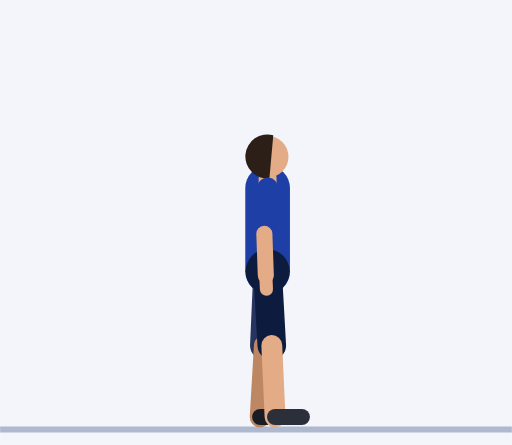
t = 0.00 s
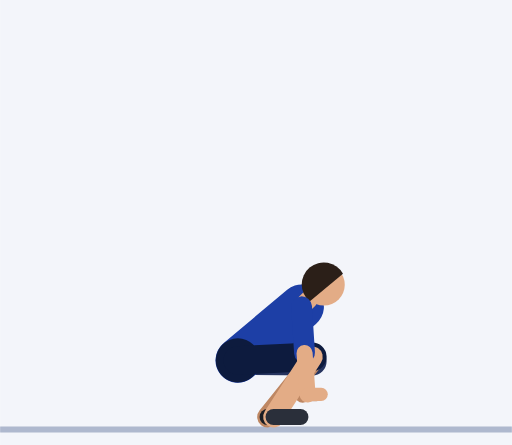
t = 0.94 s
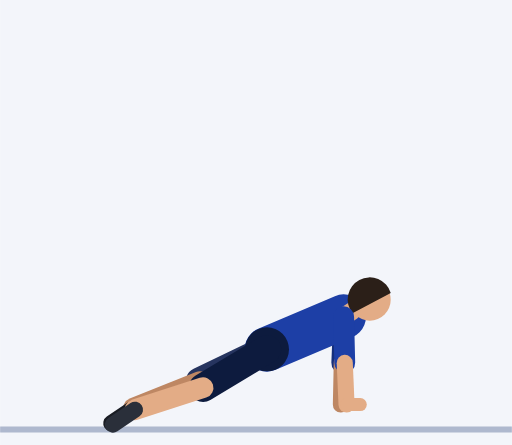
t = 1.79 s
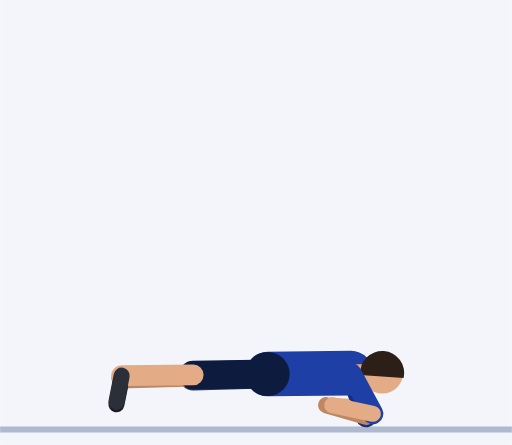
t = 2.71 s
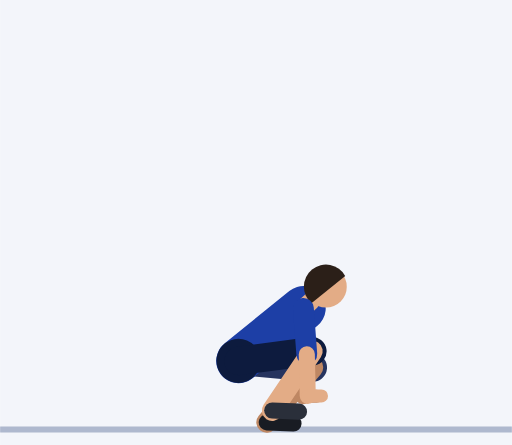
t = 3.63 s
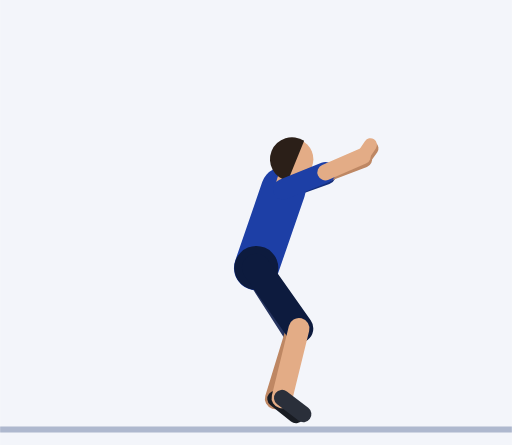
t = 4.34 s

The animated SVG that drew these frames (rendered in a browser with its animation timeline set to each time). Animation: 61 SMIL elements (animate=61); one cycle of 5.46 s, repeats indefinitely.

<svg xmlns="http://www.w3.org/2000/svg" viewBox="-89.8 -143 171.8 149.4"><rect x="-89.8" y="-143" width="171.8" height="149.4" fill="#F3F5FA"/><line x1="-89.8" y1="1.2" x2="82" y2="1.2" stroke="#AEB8CE" stroke-width="2"/><line x1="0" y1="-79.9" x2="1.1" y2="-64.5" stroke="#152F7C" stroke-width="7" stroke-linecap="round"><animate attributeName="x1" dur="5.46s" repeatCount="indefinite" values="0;0;0;0;0;0.5;1.8;3.7;5.8;7.8;9.5;10.6;11.2;11.4;11.4;11.4;11.4;11.4;12;13.4;15.4;17.7;20.1;22.3;24.2;25.4;25.9;25.9;25.9;25.9;25.9;26;26.4;26.8;27.3;27.6;27.9;28;28;28;28;28;28;28;27.6;26.6;25;22.7;19.9;16.9;14.2;12.2;11.4;11.4;11.4;11.4;11.4;11.2;10.6;9.5;7.8;5.8;3.7;1.8;0.5;0;0;0;0;0;0;0;0;0;0;0;0;0"/><animate attributeName="y1" dur="5.46s" repeatCount="indefinite" values="-79.9;-79.9;-79.9;-79.9;-79.9;-78.9;-76;-71.5;-65.6;-58.9;-52.1;-46;-41.7;-40;-40;-40;-40;-40;-39.9;-39.6;-39.2;-38.7;-38.2;-37.6;-37.1;-36.7;-36.6;-36.6;-36.6;-36.6;-36.6;-35.9;-34.2;-31.6;-28.6;-25.4;-22.3;-19.7;-17.9;-17.2;-17.2;-17.2;-17.2;-17.2;-18;-20.3;-23.5;-27.2;-31.1;-34.6;-37.4;-39.3;-40;-40;-40;-40;-40;-42.3;-48.5;-57.3;-67.3;-77.2;-86.2;-93.4;-98.1;-99.9;-99.9;-99.9;-99.9;-99.9;-99.2;-97.4;-94.7;-91.6;-88.2;-85.1;-82.5;-80.6"/><animate attributeName="x2" dur="5.46s" repeatCount="indefinite" values="1.1;1.1;1.1;1.1;1.1;1.5;2.8;4.5;6.5;8.3;9.8;10.8;11.4;11.6;11.6;11.6;11.6;11.6;12.1;13.4;15.3;17.5;19.8;21.9;23.6;24.8;25.2;25.2;25.2;25.2;25.2;25.6;26.5;27.7;29.1;30.5;31.6;32.5;33;33.2;33.2;33.2;33.2;33.2;32.7;31.2;28.9;25.8;22.2;18.4;15;12.5;11.6;11.6;11.6;11.6;11.6;13;16.5;20.6;22.7;20.9;15.5;8.6;3.2;1.1;1.1;1.1;1.1;1.1;2.7;6.7;11.6;15;15;11.6;6.7;2.7"/><animate attributeName="y2" dur="5.46s" repeatCount="indefinite" values="-64.5;-64.5;-64.5;-64.5;-64.5;-63.4;-60.5;-56;-50.1;-43.4;-36.6;-30.5;-26.2;-24.5;-24.5;-24.5;-24.5;-24.5;-24.4;-24.1;-23.7;-23.2;-22.7;-22.1;-21.6;-21.2;-21.1;-21.1;-21.1;-21.1;-21.1;-20.4;-18.7;-16.2;-13.2;-10.1;-7.2;-4.8;-3.2;-2.6;-2.6;-2.6;-2.6;-2.6;-3.4;-5.5;-8.5;-12.1;-15.7;-19.2;-22;-23.8;-24.5;-24.5;-24.5;-24.5;-24.5;-26.9;-34.2;-46.5;-62.9;-80.7;-96.3;-107.3;-113.4;-115.3;-115.3;-115.3;-115.3;-115.3;-114.5;-111.3;-105;-95.4;-84.4;-74.9;-68.5;-65.3"/></line><line x1="1.1" y1="-64.5" x2="0.6" y2="-50.5" stroke="#BE8763" stroke-width="5.4" stroke-linecap="round"><animate attributeName="x1" dur="5.46s" repeatCount="indefinite" values="1.1;1.1;1.1;1.1;1.1;1.5;2.8;4.5;6.5;8.3;9.8;10.8;11.4;11.6;11.6;11.6;11.6;11.6;12.1;13.4;15.3;17.5;19.8;21.9;23.6;24.8;25.2;25.2;25.2;25.2;25.2;25.6;26.5;27.7;29.1;30.5;31.6;32.5;33;33.2;33.2;33.2;33.2;33.2;32.7;31.2;28.9;25.8;22.2;18.4;15;12.5;11.6;11.6;11.6;11.6;11.6;13;16.5;20.6;22.7;20.9;15.5;8.6;3.2;1.1;1.1;1.1;1.1;1.1;2.7;6.7;11.6;15;15;11.6;6.7;2.7"/><animate attributeName="y1" dur="5.46s" repeatCount="indefinite" values="-64.5;-64.5;-64.5;-64.5;-64.5;-63.4;-60.5;-56;-50.1;-43.4;-36.6;-30.5;-26.2;-24.5;-24.5;-24.5;-24.5;-24.5;-24.4;-24.1;-23.7;-23.2;-22.7;-22.1;-21.6;-21.2;-21.1;-21.1;-21.1;-21.1;-21.1;-20.4;-18.7;-16.2;-13.2;-10.1;-7.2;-4.8;-3.2;-2.6;-2.6;-2.6;-2.6;-2.6;-3.4;-5.5;-8.5;-12.1;-15.7;-19.2;-22;-23.8;-24.5;-24.5;-24.5;-24.5;-24.5;-26.9;-34.2;-46.5;-62.9;-80.7;-96.3;-107.3;-113.4;-115.3;-115.3;-115.3;-115.3;-115.3;-114.5;-111.3;-105;-95.4;-84.4;-74.9;-68.5;-65.3"/><animate attributeName="x2" dur="5.46s" repeatCount="indefinite" values="0.6;0.6;0.6;0.6;0.6;1.1;2.4;4.2;6.3;8.3;9.9;11;11.6;11.8;11.8;11.8;11.8;11.8;12.3;13.6;15.4;17.5;19.7;21.7;23.4;24.5;24.9;24.9;24.9;24.9;24.9;24.3;22.9;20.9;19;17.8;17.8;18.5;19.5;20;20;20;20;20;19.2;17.3;15.1;13.3;12.3;11.9;11.9;11.9;11.8;11.8;11.8;11.8;11.8;14.7;22.1;30.8;36.2;34.5;25.9;14.4;5.2;1.6;1.6;1.6;1.6;1.6;4.7;12.6;22.1;28.7;28.4;21.5;11.7;3.7"/><animate attributeName="y2" dur="5.46s" repeatCount="indefinite" values="-50.5;-50.5;-50.5;-50.5;-50.5;-49.4;-46.5;-42;-36.1;-29.4;-22.6;-16.5;-12.2;-10.5;-10.5;-10.5;-10.5;-10.5;-10.4;-10.1;-9.7;-9.2;-8.7;-8.1;-7.6;-7.2;-7.1;-7.1;-7.1;-7.1;-7.1;-6.5;-5.2;-4;-3.5;-4;-5.1;-6.2;-6.9;-7.2;-7.2;-7.2;-7.2;-7.2;-7.1;-6.7;-6.2;-5.7;-5.8;-6.7;-8.3;-9.8;-10.5;-10.5;-10.5;-10.5;-10.5;-13.1;-21.4;-37;-59.2;-84.1;-105.7;-120.1;-127.3;-129.3;-129.3;-129.3;-129.3;-129.3;-128.3;-124;-114.2;-98.5;-80.3;-64.9;-55.4;-51.4"/></line><line x1="0.6" y1="-50.5" x2="0.4" y2="-45.9" stroke="#BE8763" stroke-width="4.4" stroke-linecap="round"><animate attributeName="x1" dur="5.46s" repeatCount="indefinite" values="0.6;0.6;0.6;0.6;0.6;1.1;2.4;4.2;6.3;8.3;9.9;11;11.6;11.8;11.8;11.8;11.8;11.8;12.3;13.6;15.4;17.5;19.7;21.7;23.4;24.5;24.9;24.9;24.9;24.9;24.9;24.3;22.9;20.9;19;17.8;17.8;18.5;19.5;20;20;20;20;20;19.2;17.3;15.1;13.3;12.3;11.9;11.9;11.9;11.8;11.8;11.8;11.8;11.8;14.7;22.1;30.8;36.2;34.5;25.9;14.4;5.2;1.6;1.6;1.6;1.6;1.6;4.7;12.6;22.1;28.7;28.4;21.5;11.7;3.7"/><animate attributeName="y1" dur="5.46s" repeatCount="indefinite" values="-50.5;-50.5;-50.5;-50.5;-50.5;-49.4;-46.5;-42;-36.1;-29.4;-22.6;-16.5;-12.2;-10.5;-10.5;-10.5;-10.5;-10.5;-10.4;-10.1;-9.7;-9.2;-8.7;-8.1;-7.6;-7.2;-7.1;-7.1;-7.1;-7.1;-7.1;-6.5;-5.2;-4;-3.5;-4;-5.1;-6.2;-6.9;-7.2;-7.2;-7.2;-7.2;-7.2;-7.1;-6.7;-6.2;-5.7;-5.8;-6.7;-8.3;-9.8;-10.5;-10.5;-10.5;-10.5;-10.5;-13.1;-21.4;-37;-59.2;-84.1;-105.7;-120.1;-127.3;-129.3;-129.3;-129.3;-129.3;-129.3;-128.3;-124;-114.2;-98.5;-80.3;-64.9;-55.4;-51.4"/><animate attributeName="x2" dur="5.46s" repeatCount="indefinite" values="0.4;0.4;0.4;0.4;0.4;1.2;3.2;5.9;9;11.9;14.1;15.5;16.2;16.4;16.4;16.4;16.4;16.4;16.9;18.2;20;22.1;24.3;26.3;28;29.1;29.5;29.5;29.5;29.5;29.5;28.9;27.5;25.5;23.6;22.4;22.4;23.1;24.1;24.6;24.6;24.6;24.6;24.6;23.8;21.9;19.7;17.9;16.9;16.5;16.5;16.5;16.4;16.4;16.4;16.4;16.4;19.3;26.6;35.1;39.9;37.4;27.8;15.5;5.6;1.7;1.7;1.7;1.7;1.7;5.3;14.5;25.6;33.1;32.8;24.7;13.3;4"/><animate attributeName="y2" dur="5.46s" repeatCount="indefinite" values="-45.9;-45.9;-45.9;-45.9;-45.9;-44.8;-42;-37.7;-32.4;-26.6;-20.8;-15.6;-11.9;-10.5;-10.5;-10.5;-10.5;-10.5;-10.4;-10.1;-9.7;-9.2;-8.7;-8.1;-7.6;-7.2;-7.1;-7.1;-7.1;-7.1;-7.1;-6.5;-5.2;-4;-3.5;-4;-5.1;-6.2;-6.9;-7.2;-7.2;-7.2;-7.2;-7.2;-7.1;-6.7;-6.2;-5.7;-5.8;-6.7;-8.3;-9.8;-10.5;-10.5;-10.5;-10.5;-10.5;-13.3;-22.3;-38.7;-62;-87.7;-109.9;-124.6;-131.9;-133.9;-133.9;-133.9;-133.9;-133.9;-132.9;-128.2;-117.2;-99.5;-79;-61.6;-51.1;-46.8"/></line><line x1="0" y1="-51.9" x2="-1.1" y2="-27" stroke="#26345F" stroke-width="9.6" stroke-linecap="round"><animate attributeName="x1" dur="5.46s" repeatCount="indefinite" values="0;0;0;0;0;-0.3;-1.3;-2.6;-4.2;-5.8;-7.4;-8.7;-9.7;-10;-10;-10;-10;-10;-9.7;-8.7;-7.4;-5.8;-4.2;-2.6;-1.3;-0.3;0;0;0;0;0;0;0;0;0;0;0;0;0;0;0;0;0;0;-0.3;-1.3;-2.6;-4.2;-5.8;-7.4;-8.7;-9.7;-10;-10;-10;-10;-10;-9.7;-8.7;-7.4;-5.8;-4.2;-2.6;-1.3;-0.3;0;0;0;0;0;0;0;0;0;0;0;0;0"/><animate attributeName="y1" dur="5.46s" repeatCount="indefinite" values="-51.9;-51.9;-51.9;-51.9;-51.9;-50.9;-48.2;-44.2;-39.5;-34.5;-29.8;-25.8;-23;-22;-22;-22;-22;-22;-22.1;-22.5;-23;-23.6;-24.2;-24.8;-25.3;-25.7;-25.8;-25.8;-25.8;-25.8;-25.8;-25.5;-24.7;-23.6;-22.2;-20.8;-19.4;-18.3;-17.5;-17.2;-17.2;-17.2;-17.2;-17.2;-17.4;-17.8;-18.4;-19.2;-20;-20.8;-21.4;-21.8;-22;-22;-22;-22;-22;-23.7;-28.3;-34.9;-42.8;-51.1;-58.9;-65.6;-70.2;-71.9;-71.9;-71.9;-71.9;-71.9;-71.2;-69.4;-66.7;-63.6;-60.2;-57.1;-54.5;-52.6"/><animate attributeName="x2" dur="5.46s" repeatCount="indefinite" values="-1.1;-1.1;-1.1;-1.1;-1.1;-0.1;2.7;6.5;10.4;13.6;15.4;15.7;15.3;15;15;15;15;15;15.2;14.7;11.3;4.2;-5.3;-14.1;-19.9;-22.6;-23.2;-23.2;-23.2;-23.2;-23.2;-23.3;-23.6;-24;-24.3;-24.6;-24.8;-25;-25;-25;-25;-25;-25;-25;-25.2;-24.2;-19.6;-10.5;0.6;9.7;14.3;15.2;15;15;15;15;15;15.3;15.7;15.4;13.7;10.6;6.6;2.9;0.2;-0.9;-0.9;-0.9;-0.9;-0.9;-0.9;-0.9;-0.9;-1;-1;-1.1;-1.1;-1.1"/><animate attributeName="y2" dur="5.46s" repeatCount="indefinite" values="-27;-27;-27;-27;-27;-25.9;-23.5;-20.9;-19.2;-18.8;-19.4;-20.5;-21.4;-21.7;-21.7;-21.7;-21.7;-21.7;-19.5;-13.7;-6.4;-0.7;0.7;-2.6;-8.7;-14.3;-16.6;-16.6;-16.6;-16.6;-16.6;-16.5;-16.5;-16.5;-16.6;-16.6;-16.7;-16.7;-16.7;-16.8;-16.8;-16.8;-16.8;-16.8;-14.3;-7.8;-0.1;5;4.2;-2.5;-11.6;-18.9;-21.7;-21.7;-21.7;-21.7;-21.7;-22.1;-23;-24.6;-27.2;-30.9;-35.7;-40.9;-45.2;-46.9;-46.9;-46.9;-46.9;-46.9;-46.2;-44.4;-41.7;-38.6;-35.3;-32.1;-29.5;-27.6"/></line><line x1="-1.1" y1="-27" x2="-2.5" y2="-3" stroke="#BE8763" stroke-width="7" stroke-linecap="round"><animate attributeName="x1" dur="5.46s" repeatCount="indefinite" values="-1.1;-1.1;-1.1;-1.1;-1.1;-0.1;2.7;6.5;10.4;13.6;15.4;15.7;15.3;15;15;15;15;15;15.2;14.7;11.3;4.2;-5.3;-14.1;-19.9;-22.6;-23.2;-23.2;-23.2;-23.2;-23.2;-23.3;-23.6;-24;-24.3;-24.6;-24.8;-25;-25;-25;-25;-25;-25;-25;-25.2;-24.2;-19.6;-10.5;0.6;9.7;14.3;15.2;15;15;15;15;15;15.3;15.7;15.4;13.7;10.6;6.6;2.9;0.2;-0.9;-0.9;-0.9;-0.9;-0.9;-0.9;-0.9;-0.9;-1;-1;-1.1;-1.1;-1.1"/><animate attributeName="y1" dur="5.46s" repeatCount="indefinite" values="-27;-27;-27;-27;-27;-25.9;-23.5;-20.9;-19.2;-18.8;-19.4;-20.5;-21.4;-21.7;-21.7;-21.7;-21.7;-21.7;-19.5;-13.7;-6.4;-0.7;0.7;-2.6;-8.7;-14.3;-16.6;-16.6;-16.6;-16.6;-16.6;-16.5;-16.5;-16.5;-16.6;-16.6;-16.7;-16.7;-16.7;-16.8;-16.8;-16.8;-16.8;-16.8;-14.3;-7.8;-0.1;5;4.2;-2.5;-11.6;-18.9;-21.7;-21.7;-21.7;-21.7;-21.7;-22.1;-23;-24.6;-27.2;-30.9;-35.7;-40.9;-45.2;-46.9;-46.9;-46.9;-46.9;-46.9;-46.2;-44.4;-41.7;-38.6;-35.3;-32.1;-29.5;-27.6"/><animate attributeName="x2" dur="5.46s" repeatCount="indefinite" values="-2.5;-2.5;-2.5;-2.5;-2.5;-2;-0.6;1.3;3;3.9;3.5;2.2;0.7;0;0;0;0;0;-0.1;-1.5;-6.1;-14.5;-25.2;-35.1;-41.7;-44.8;-45.6;-45.6;-45.6;-45.6;-45.6;-45.8;-46.4;-47.1;-47.8;-48.3;-48.7;-48.9;-49;-49;-49;-49;-49;-49;-49.1;-48;-42.8;-32.7;-20.1;-9.2;-2.7;-0.4;0;0;0;0;0;0.7;2.2;3.5;3.8;3;1.3;-0.6;-2;-2.5;-2.5;-2.5;-2.5;-2.5;-2.5;-2.5;-2.5;-2.5;-2.5;-2.5;-2.5;-2.5"/><animate attributeName="y2" dur="5.46s" repeatCount="indefinite" values="-3;-3;-3;-3;-3;-2;0.3;2.6;3.6;3.2;1.5;-0.6;-2.3;-3;-3;-3;-3;-3;-1.1;4;10.1;14.3;14.1;9;1.4;-5.3;-7.9;-7.9;-7.9;-7.9;-7.9;-8.2;-8.9;-10;-11.3;-12.7;-14.1;-15.2;-16;-16.3;-16.3;-16.3;-16.3;-16.3;-13.1;-4.8;5.7;14;16.3;12.4;5.4;-0.6;-3;-3;-3;-3;-3;-3;-3.2;-3.8;-5.3;-8.1;-12.3;-17.2;-21.3;-22.9;-22.9;-22.9;-22.9;-22.9;-22.3;-20.4;-17.8;-14.6;-11.3;-8.2;-5.5;-3.7"/></line><line x1="-2.5" y1="-3" x2="6.5" y2="-3" stroke="#191C23" stroke-width="5.4" stroke-linecap="round"><animate attributeName="x1" dur="5.46s" repeatCount="indefinite" values="-2.5;-2.5;-2.5;-2.5;-2.5;-2;-0.6;1.3;3;3.9;3.5;2.2;0.7;0;0;0;0;0;-0.1;-1.5;-6.1;-14.5;-25.2;-35.1;-41.7;-44.8;-45.6;-45.6;-45.6;-45.6;-45.6;-45.8;-46.4;-47.1;-47.8;-48.3;-48.7;-48.9;-49;-49;-49;-49;-49;-49;-49.1;-48;-42.8;-32.7;-20.1;-9.2;-2.7;-0.4;0;0;0;0;0;0.7;2.2;3.5;3.8;3;1.3;-0.6;-2;-2.5;-2.5;-2.5;-2.5;-2.5;-2.5;-2.5;-2.5;-2.5;-2.5;-2.5;-2.5;-2.5"/><animate attributeName="y1" dur="5.46s" repeatCount="indefinite" values="-3;-3;-3;-3;-3;-2;0.3;2.6;3.6;3.2;1.5;-0.6;-2.3;-3;-3;-3;-3;-3;-1.1;4;10.1;14.3;14.1;9;1.4;-5.3;-7.9;-7.9;-7.9;-7.9;-7.9;-8.2;-8.9;-10;-11.3;-12.7;-14.1;-15.2;-16;-16.3;-16.3;-16.3;-16.3;-16.3;-13.1;-4.8;5.7;14;16.3;12.4;5.4;-0.6;-3;-3;-3;-3;-3;-3;-3.2;-3.8;-5.3;-8.1;-12.3;-17.2;-21.3;-22.9;-22.9;-22.9;-22.9;-22.9;-22.3;-20.4;-17.8;-14.6;-11.3;-8.2;-5.5;-3.7"/><animate attributeName="x2" dur="5.46s" repeatCount="indefinite" values="6.5;6.5;6.5;6.5;6.5;7;8.4;10.3;12;12.9;12.5;11.2;9.7;9;9;9;9;9;8.8;7;0.9;-10.4;-24.8;-38.3;-47.6;-52.2;-53.4;-53.4;-53.4;-53.4;-53.4;-53.5;-53.6;-53.7;-53.4;-52.9;-52.2;-51.4;-50.8;-50.6;-50.6;-50.6;-50.6;-50.6;-50.2;-47.6;-40.4;-28;-13.4;-1.1;6.1;8.6;9;9;9;9;9;9.7;11.1;12.1;11.9;10.2;7.5;4.7;2.5;1.7;1.7;1.7;1.7;1.7;2;2.7;3.7;4.7;5.6;6.1;6.4;6.5"/><animate attributeName="y2" dur="5.46s" repeatCount="indefinite" values="-3;-3;-3;-3;-3;-2;0.3;2.6;3.6;3.2;1.5;-0.6;-2.3;-3;-3;-3;-3;-3;-0.2;6.9;15.7;22.3;23;17.4;8.2;-0.1;-3.4;-3.4;-3.4;-3.4;-3.4;-3.5;-3.6;-3.8;-4.3;-5;-5.8;-6.6;-7.2;-7.5;-7.5;-7.5;-7.5;-7.5;-4.2;4.2;14.4;21.6;22.3;16.3;7.4;-0.1;-3;-3;-3;-3;-3;-2.7;-2;-1.3;-1.3;-2.8;-5.9;-9.9;-13.5;-15;-15;-15;-15;-15;-14.5;-13.1;-11.3;-9.3;-7.4;-5.7;-4.3;-3.4"/></line><line x1="0" y1="-51.9" x2="0" y2="-79.9" stroke="#1D3FA6" stroke-width="15" stroke-linecap="round"><animate attributeName="x1" dur="5.46s" repeatCount="indefinite" values="0;0;0;0;0;-0.3;-1.3;-2.6;-4.2;-5.8;-7.4;-8.7;-9.7;-10;-10;-10;-10;-10;-9.7;-8.7;-7.4;-5.8;-4.2;-2.6;-1.3;-0.3;0;0;0;0;0;0;0;0;0;0;0;0;0;0;0;0;0;0;-0.3;-1.3;-2.6;-4.2;-5.8;-7.4;-8.7;-9.7;-10;-10;-10;-10;-10;-9.7;-8.7;-7.4;-5.8;-4.2;-2.6;-1.3;-0.3;0;0;0;0;0;0;0;0;0;0;0;0;0"/><animate attributeName="y1" dur="5.46s" repeatCount="indefinite" values="-51.9;-51.9;-51.9;-51.9;-51.9;-50.9;-48.2;-44.2;-39.5;-34.5;-29.8;-25.8;-23;-22;-22;-22;-22;-22;-22.1;-22.5;-23;-23.6;-24.2;-24.8;-25.3;-25.7;-25.8;-25.8;-25.8;-25.8;-25.8;-25.5;-24.7;-23.6;-22.2;-20.8;-19.4;-18.3;-17.5;-17.2;-17.2;-17.2;-17.2;-17.2;-17.4;-17.8;-18.4;-19.2;-20;-20.8;-21.4;-21.8;-22;-22;-22;-22;-22;-23.7;-28.3;-34.9;-42.8;-51.1;-58.9;-65.6;-70.2;-71.9;-71.9;-71.9;-71.9;-71.9;-71.2;-69.4;-66.7;-63.6;-60.2;-57.1;-54.5;-52.6"/><animate attributeName="x2" dur="5.46s" repeatCount="indefinite" values="0;0;0;0;0;0.5;1.8;3.7;5.8;7.8;9.5;10.6;11.2;11.4;11.4;11.4;11.4;11.4;12;13.4;15.4;17.7;20.1;22.3;24.2;25.4;25.9;25.9;25.9;25.9;25.9;26;26.4;26.8;27.3;27.6;27.9;28;28;28;28;28;28;28;27.6;26.6;25;22.7;19.9;16.9;14.2;12.2;11.4;11.4;11.4;11.4;11.4;11.2;10.6;9.5;7.8;5.8;3.7;1.8;0.5;0;0;0;0;0;0;0;0;0;0;0;0;0"/><animate attributeName="y2" dur="5.46s" repeatCount="indefinite" values="-79.9;-79.9;-79.9;-79.9;-79.9;-78.9;-76;-71.5;-65.6;-58.9;-52.1;-46;-41.7;-40;-40;-40;-40;-40;-39.9;-39.6;-39.2;-38.7;-38.2;-37.6;-37.1;-36.7;-36.6;-36.6;-36.6;-36.6;-36.6;-35.9;-34.2;-31.6;-28.6;-25.4;-22.3;-19.7;-17.9;-17.2;-17.2;-17.2;-17.2;-17.2;-18;-20.3;-23.5;-27.2;-31.1;-34.6;-37.4;-39.3;-40;-40;-40;-40;-40;-42.3;-48.5;-57.3;-67.3;-77.2;-86.2;-93.4;-98.1;-99.9;-99.9;-99.9;-99.9;-99.9;-99.2;-97.4;-94.7;-91.6;-88.2;-85.1;-82.5;-80.6"/></line><circle cx="0" cy="-51.9" r="7.4" fill="#0D1B3E"><animate attributeName="cx" dur="5.46s" repeatCount="indefinite" values="0;0;0;0;0;-0.3;-1.3;-2.6;-4.2;-5.8;-7.4;-8.7;-9.7;-10;-10;-10;-10;-10;-9.7;-8.7;-7.4;-5.8;-4.2;-2.6;-1.3;-0.3;0;0;0;0;0;0;0;0;0;0;0;0;0;0;0;0;0;0;-0.3;-1.3;-2.6;-4.2;-5.8;-7.4;-8.7;-9.7;-10;-10;-10;-10;-10;-9.7;-8.7;-7.4;-5.8;-4.2;-2.6;-1.3;-0.3;0;0;0;0;0;0;0;0;0;0;0;0;0"/><animate attributeName="cy" dur="5.46s" repeatCount="indefinite" values="-51.9;-51.9;-51.9;-51.9;-51.9;-50.9;-48.2;-44.2;-39.5;-34.5;-29.8;-25.8;-23;-22;-22;-22;-22;-22;-22.1;-22.5;-23;-23.6;-24.2;-24.8;-25.3;-25.7;-25.8;-25.8;-25.8;-25.8;-25.8;-25.5;-24.7;-23.6;-22.2;-20.8;-19.4;-18.3;-17.5;-17.2;-17.2;-17.2;-17.2;-17.2;-17.4;-17.8;-18.4;-19.2;-20;-20.8;-21.4;-21.8;-22;-22;-22;-22;-22;-23.7;-28.3;-34.9;-42.8;-51.1;-58.9;-65.6;-70.2;-71.9;-71.9;-71.9;-71.9;-71.9;-71.2;-69.4;-66.7;-63.6;-60.2;-57.1;-54.5;-52.6"/></circle><line x1="0" y1="-79.9" x2="0" y2="-83.4" stroke="#E3AC86" stroke-width="6" stroke-linecap="round"><animate attributeName="x1" dur="5.46s" repeatCount="indefinite" values="0;0;0;0;0;0.5;1.8;3.7;5.8;7.8;9.5;10.6;11.2;11.4;11.4;11.4;11.4;11.4;12;13.4;15.4;17.7;20.1;22.3;24.2;25.4;25.9;25.9;25.9;25.9;25.9;26;26.4;26.8;27.3;27.6;27.9;28;28;28;28;28;28;28;27.6;26.6;25;22.7;19.9;16.9;14.2;12.2;11.4;11.4;11.4;11.4;11.4;11.2;10.6;9.5;7.8;5.8;3.7;1.8;0.5;0;0;0;0;0;0;0;0;0;0;0;0;0"/><animate attributeName="y1" dur="5.46s" repeatCount="indefinite" values="-79.9;-79.9;-79.9;-79.9;-79.9;-78.9;-76;-71.5;-65.6;-58.9;-52.1;-46;-41.7;-40;-40;-40;-40;-40;-39.9;-39.6;-39.2;-38.7;-38.2;-37.6;-37.1;-36.7;-36.6;-36.6;-36.6;-36.6;-36.6;-35.9;-34.2;-31.6;-28.6;-25.4;-22.3;-19.7;-17.9;-17.2;-17.2;-17.2;-17.2;-17.2;-18;-20.3;-23.5;-27.2;-31.1;-34.6;-37.4;-39.3;-40;-40;-40;-40;-40;-42.3;-48.5;-57.3;-67.3;-77.2;-86.2;-93.4;-98.1;-99.9;-99.9;-99.9;-99.9;-99.9;-99.2;-97.4;-94.7;-91.6;-88.2;-85.1;-82.5;-80.6"/><animate attributeName="x2" dur="5.46s" repeatCount="indefinite" values="0;0;0;0;0;0.6;2.2;4.4;6.9;9.4;11.4;12.8;13.7;13.9;13.9;13.9;13.9;13.9;14.5;15.9;18;20.4;22.9;25.2;27.1;28.3;28.8;28.8;28.8;28.8;28.8;29;29.4;30;30.6;31;31.3;31.5;31.5;31.5;31.5;31.5;31.5;31.5;31.1;30.1;28.4;26;23;19.9;16.9;14.8;13.9;13.9;13.9;13.9;13.9;13.7;12.8;11.4;9.4;6.9;4.4;2.2;0.6;0;0;0;0;0;0;0;0;0;0;0;0;0"/><animate attributeName="y2" dur="5.46s" repeatCount="indefinite" values="-83.4;-83.4;-83.4;-83.4;-83.4;-82.4;-79.5;-74.9;-68.9;-62.1;-55;-48.7;-44.2;-42.5;-42.5;-42.5;-42.5;-42.5;-42.4;-42.1;-41.6;-41;-40.3;-39.6;-39;-38.6;-38.5;-38.5;-38.5;-38.5;-38.5;-37.8;-35.9;-33.1;-29.7;-26.2;-22.8;-19.9;-17.9;-17.2;-17.2;-17.2;-17.2;-17.2;-18.1;-20.6;-24.2;-28.4;-32.6;-36.5;-39.7;-41.7;-42.5;-42.5;-42.5;-42.5;-42.5;-44.9;-51.2;-60.2;-70.4;-80.6;-89.7;-96.9;-101.6;-103.4;-103.4;-103.4;-103.4;-103.4;-102.7;-100.9;-98.2;-95.1;-91.7;-88.6;-86;-84.1"/></line><circle cx="0" cy="-90.4" r="7" fill="#E3AC86"><animate attributeName="cx" dur="5.46s" repeatCount="indefinite" values="0;0;0;0;0;0.8;2.9;5.8;9.2;12.5;15.2;17.3;18.5;18.9;18.9;18.9;18.9;18.9;19.5;21;23.2;25.8;28.4;30.8;32.8;34.2;34.7;34.7;34.7;34.7;34.7;34.9;35.6;36.4;37.2;37.8;38.2;38.4;38.5;38.5;38.5;38.5;38.5;38.5;38.1;37.1;35.2;32.6;29.3;25.7;22.3;19.8;18.9;18.9;18.9;18.9;18.9;18.5;17.3;15.2;12.5;9.2;5.8;2.9;0.8;0;0;0;0;0;0;0;0;0;0;0;0;0"/><animate attributeName="cy" dur="5.46s" repeatCount="indefinite" values="-90.4;-90.4;-90.4;-90.4;-90.4;-89.4;-86.4;-81.7;-75.6;-68.4;-60.9;-54.1;-49.3;-47.4;-47.4;-47.4;-47.4;-47.4;-47.3;-46.9;-46.2;-45.5;-44.6;-43.7;-43;-42.4;-42.2;-42.2;-42.2;-42.2;-42.2;-41.4;-39.2;-35.9;-32;-27.8;-23.8;-20.4;-18.1;-17.2;-17.2;-17.2;-17.2;-17.2;-18.3;-21.3;-25.6;-30.6;-35.7;-40.4;-44.1;-46.5;-47.4;-47.4;-47.4;-47.4;-47.4;-50;-56.7;-66.1;-76.7;-87.2;-96.5;-103.9;-108.6;-110.4;-110.4;-110.4;-110.4;-110.4;-109.7;-107.9;-105.2;-102.1;-98.7;-95.6;-93;-91.1"/></circle><path d="M1.9 -97.6 A7.4 7.4 0 1 0 0.6 -83.1 Z" fill="#2B1F18"><animate attributeName="d" dur="5.46s" repeatCount="indefinite" values="M1.9 -97.6 A7.4 7.4 0 1 0 0.6 -83.1 Z;M1.9 -97.6 A7.4 7.4 0 1 0 0.6 -83.1 Z;M1.9 -97.6 A7.4 7.4 0 1 0 0.6 -83.1 Z;M1.9 -97.6 A7.4 7.4 0 1 0 0.6 -83.1 Z;M1.9 -97.6 A7.4 7.4 0 1 0 0.6 -83.1 Z;M2.9 -96.5 A7.4 7.4 0 1 0 1.2 -82 Z;M5.5 -93.4 A7.4 7.4 0 1 0 2.8 -79 Z;M9.1 -88.4 A7.4 7.4 0 1 0 5 -74.4 Z;M13.3 -81.7 A7.4 7.4 0 1 0 7.4 -68.4 Z;M17.3 -73.9 A7.4 7.4 0 1 0 9.8 -61.5 Z;M20.8 -65.8 A7.4 7.4 0 1 0 11.7 -54.4 Z;M23.3 -58.5 A7.4 7.4 0 1 0 13.1 -48 Z;M24.8 -53.2 A7.4 7.4 0 1 0 13.9 -43.5 Z;M25.3 -51.1 A7.4 7.4 0 1 0 14.1 -41.8 Z;M25.3 -51.1 A7.4 7.4 0 1 0 14.1 -41.8 Z;M25.3 -51.1 A7.4 7.4 0 1 0 14.1 -41.8 Z;M25.3 -51.1 A7.4 7.4 0 1 0 14.1 -41.8 Z;M25.3 -51.1 A7.4 7.4 0 1 0 14.1 -41.8 Z;M25.9 -50.9 A7.4 7.4 0 1 0 14.7 -41.6 Z;M27.5 -50.4 A7.4 7.4 0 1 0 16.1 -41.3 Z;M29.8 -49.6 A7.4 7.4 0 1 0 18.2 -40.8 Z;M32.5 -48.6 A7.4 7.4 0 1 0 20.5 -40.2 Z;M35.2 -47.5 A7.4 7.4 0 1 0 23 -39.6 Z;M37.8 -46.4 A7.4 7.4 0 1 0 25.2 -38.9 Z;M39.8 -45.4 A7.4 7.4 0 1 0 27.1 -38.3 Z;M41.2 -44.7 A7.4 7.4 0 1 0 28.4 -37.9 Z;M41.8 -44.5 A7.4 7.4 0 1 0 28.8 -37.7 Z;M41.8 -44.5 A7.4 7.4 0 1 0 28.8 -37.7 Z;M41.8 -44.5 A7.4 7.4 0 1 0 28.8 -37.7 Z;M41.8 -44.5 A7.4 7.4 0 1 0 28.8 -37.7 Z;M41.8 -44.5 A7.4 7.4 0 1 0 28.8 -37.7 Z;M42 -43.5 A7.4 7.4 0 1 0 29 -37 Z;M42.8 -40.9 A7.4 7.4 0 1 0 29.4 -35.1 Z;M43.7 -37.1 A7.4 7.4 0 1 0 29.9 -32.3 Z;M44.6 -32.5 A7.4 7.4 0 1 0 30.4 -29 Z;M45.2 -27.7 A7.4 7.4 0 1 0 30.8 -25.5 Z;M45.6 -23 A7.4 7.4 0 1 0 31 -22.1 Z;M45.7 -19 A7.4 7.4 0 1 0 31.1 -19.3 Z;M45.7 -16.3 A7.4 7.4 0 1 0 31.1 -17.3 Z;M45.6 -15.3 A7.4 7.4 0 1 0 31.1 -16.5 Z;M45.6 -15.3 A7.4 7.4 0 1 0 31.1 -16.5 Z;M45.6 -15.3 A7.4 7.4 0 1 0 31.1 -16.5 Z;M45.6 -15.3 A7.4 7.4 0 1 0 31.1 -16.5 Z;M45.6 -15.3 A7.4 7.4 0 1 0 31.1 -16.5 Z;M45.3 -16.6 A7.4 7.4 0 1 0 30.8 -17.5 Z;M44.4 -20.1 A7.4 7.4 0 1 0 29.8 -19.9 Z;M42.6 -25.2 A7.4 7.4 0 1 0 28.1 -23.5 Z;M40 -31.1 A7.4 7.4 0 1 0 25.8 -27.6 Z;M36.6 -37.2 A7.4 7.4 0 1 0 23 -31.9 Z;M32.7 -42.7 A7.4 7.4 0 1 0 19.9 -35.8 Z;M29.1 -47.1 A7.4 7.4 0 1 0 17 -38.9 Z;M26.3 -50.1 A7.4 7.4 0 1 0 14.9 -41 Z;M25.3 -51.1 A7.4 7.4 0 1 0 14.1 -41.8 Z;M25.3 -51.1 A7.4 7.4 0 1 0 14.1 -41.8 Z;M25.3 -51.1 A7.4 7.4 0 1 0 14.1 -41.8 Z;M25.3 -51.1 A7.4 7.4 0 1 0 14.1 -41.8 Z;M25.3 -51.1 A7.4 7.4 0 1 0 14.1 -41.8 Z;M24.8 -53.8 A7.4 7.4 0 1 0 13.9 -44.2 Z;M23.3 -61 A7.4 7.4 0 1 0 13.1 -50.6 Z;M20.8 -71 A7.4 7.4 0 1 0 11.7 -59.5 Z;M17.3 -82.2 A7.4 7.4 0 1 0 9.8 -69.8 Z;M13.3 -93.3 A7.4 7.4 0 1 0 7.4 -80 Z;M9.1 -103.1 A7.4 7.4 0 1 0 5 -89.2 Z;M5.5 -110.8 A7.4 7.4 0 1 0 2.8 -96.5 Z;M2.9 -115.7 A7.4 7.4 0 1 0 1.2 -101.3 Z;M1.9 -117.5 A7.4 7.4 0 1 0 0.6 -103 Z;M1.9 -117.5 A7.4 7.4 0 1 0 0.6 -103 Z;M1.9 -117.5 A7.4 7.4 0 1 0 0.6 -103 Z;M1.9 -117.5 A7.4 7.4 0 1 0 0.6 -103 Z;M1.9 -117.5 A7.4 7.4 0 1 0 0.6 -103 Z;M1.9 -116.8 A7.4 7.4 0 1 0 0.6 -102.3 Z;M1.9 -115 A7.4 7.4 0 1 0 0.6 -100.5 Z;M1.9 -112.4 A7.4 7.4 0 1 0 0.6 -97.8 Z;M1.9 -109.2 A7.4 7.4 0 1 0 0.6 -94.7 Z;M1.9 -105.9 A7.4 7.4 0 1 0 0.6 -91.4 Z;M1.9 -102.8 A7.4 7.4 0 1 0 0.6 -88.2 Z;M1.9 -100.1 A7.4 7.4 0 1 0 0.6 -85.6 Z;M1.9 -98.3 A7.4 7.4 0 1 0 0.6 -83.7 Z"/></path><line x1="0" y1="-51.9" x2="1.4" y2="-27" stroke="#0D1B3E" stroke-width="9.6" stroke-linecap="round"><animate attributeName="x1" dur="5.46s" repeatCount="indefinite" values="0;0;0;0;0;-0.3;-1.3;-2.6;-4.2;-5.8;-7.4;-8.7;-9.7;-10;-10;-10;-10;-10;-9.7;-8.7;-7.4;-5.8;-4.2;-2.6;-1.3;-0.3;0;0;0;0;0;0;0;0;0;0;0;0;0;0;0;0;0;0;-0.3;-1.3;-2.6;-4.2;-5.8;-7.4;-8.7;-9.7;-10;-10;-10;-10;-10;-9.7;-8.7;-7.4;-5.8;-4.2;-2.6;-1.3;-0.3;0;0;0;0;0;0;0;0;0;0;0;0;0"/><animate attributeName="y1" dur="5.46s" repeatCount="indefinite" values="-51.9;-51.9;-51.9;-51.9;-51.9;-50.9;-48.2;-44.2;-39.5;-34.5;-29.8;-25.8;-23;-22;-22;-22;-22;-22;-22.1;-22.5;-23;-23.6;-24.2;-24.8;-25.3;-25.7;-25.8;-25.8;-25.8;-25.8;-25.8;-25.5;-24.7;-23.6;-22.2;-20.8;-19.4;-18.3;-17.5;-17.2;-17.2;-17.2;-17.2;-17.2;-17.4;-17.8;-18.4;-19.2;-20;-20.8;-21.4;-21.8;-22;-22;-22;-22;-22;-23.7;-28.3;-34.9;-42.8;-51.1;-58.9;-65.6;-70.2;-71.9;-71.9;-71.9;-71.9;-71.9;-71.2;-69.4;-66.7;-63.6;-60.2;-57.1;-54.5;-52.6"/><animate attributeName="x2" dur="5.46s" repeatCount="indefinite" values="1.4;1.4;1.4;1.4;1.4;2.4;5;8.6;12.1;14.8;16;16;15.3;15;15;15;15;15;15.3;15.2;12.4;5.8;-3.3;-12.2;-18.4;-21.5;-22.3;-22.3;-22.3;-22.3;-22.3;-22.5;-22.9;-23.5;-24.1;-24.5;-24.8;-25;-25;-25;-25;-25;-25;-25;-25.2;-24.4;-20;-11.1;-0.1;9.1;13.9;15;15;15;15;15;15;15.3;16;15.9;14.4;11.5;7.6;3.8;1;0;0;0;0;0;0;0.2;0.4;0.6;0.8;1.1;1.2;1.4"/><animate attributeName="y2" dur="5.46s" repeatCount="indefinite" values="-27;-27;-27;-27;-27;-26.1;-24;-21.8;-20.5;-20.3;-21;-22.1;-22.9;-23.2;-23.2;-23.2;-23.2;-23.2;-21;-15.2;-7.7;-1.5;0.8;-1.8;-7.2;-12.3;-14.5;-14.5;-14.5;-14.5;-14.5;-14.5;-14.7;-15;-15.4;-15.9;-16.4;-16.8;-17.1;-17.2;-17.2;-17.2;-17.2;-17.2;-20;-27.3;-36.4;-43.2;-44.3;-39.5;-32;-25.7;-23.2;-23.2;-23.2;-23.2;-23.2;-23.5;-24.4;-25.8;-28.1;-31.6;-36.1;-41.1;-45.2;-46.9;-46.9;-46.9;-46.9;-46.9;-46.2;-44.4;-41.7;-38.6;-35.3;-32.1;-29.5;-27.7"/></line><line x1="1.4" y1="-27" x2="2.5" y2="-3" stroke="#E3AC86" stroke-width="7" stroke-linecap="round"><animate attributeName="x1" dur="5.46s" repeatCount="indefinite" values="1.4;1.4;1.4;1.4;1.4;2.4;5;8.6;12.1;14.8;16;16;15.3;15;15;15;15;15;15.3;15.2;12.4;5.8;-3.3;-12.2;-18.4;-21.5;-22.3;-22.3;-22.3;-22.3;-22.3;-22.5;-22.9;-23.5;-24.1;-24.5;-24.8;-25;-25;-25;-25;-25;-25;-25;-25.2;-24.4;-20;-11.1;-0.1;9.1;13.9;15;15;15;15;15;15;15.3;16;15.9;14.4;11.5;7.6;3.8;1;0;0;0;0;0;0;0.2;0.4;0.6;0.8;1.1;1.2;1.4"/><animate attributeName="y1" dur="5.46s" repeatCount="indefinite" values="-27;-27;-27;-27;-27;-26.1;-24;-21.8;-20.5;-20.3;-21;-22.1;-22.9;-23.2;-23.2;-23.2;-23.2;-23.2;-21;-15.2;-7.7;-1.5;0.8;-1.8;-7.2;-12.3;-14.5;-14.5;-14.5;-14.5;-14.5;-14.5;-14.7;-15;-15.4;-15.9;-16.4;-16.8;-17.1;-17.2;-17.2;-17.2;-17.2;-17.2;-20;-27.3;-36.4;-43.2;-44.3;-39.5;-32;-25.7;-23.2;-23.2;-23.2;-23.2;-23.2;-23.5;-24.4;-25.8;-28.1;-31.6;-36.1;-41.1;-45.2;-46.9;-46.9;-46.9;-46.9;-46.9;-46.2;-44.4;-41.7;-38.6;-35.3;-32.1;-29.5;-27.7"/><animate attributeName="x2" dur="5.46s" repeatCount="indefinite" values="2.5;2.5;2.5;2.5;2.5;3;4.2;5.8;7;7.3;6.4;4.6;2.8;2;2;2;2;2;1.9;0.5;-4;-12.4;-23.3;-33.5;-40.7;-44.3;-45.2;-45.2;-45.2;-45.2;-45.2;-45.5;-46.1;-46.9;-47.7;-48.3;-48.7;-48.9;-49;-49;-49;-49;-49;-49;-49.2;-48.2;-43.2;-33;-20.1;-8.6;-1.5;1.4;2;2;2;2;2;2.7;4.4;5.8;6.2;5.3;3.4;1.4;-0.2;-0.8;-0.8;-0.8;-0.8;-0.8;-0.7;-0.4;0;0.6;1.1;1.6;2.1;2.4"/><animate attributeName="y2" dur="5.46s" repeatCount="indefinite" values="-3;-3;-3;-3;-3;-2.1;0;2;3;2.5;1;-0.9;-2.4;-3;-3;-3;-3;-3;-1.1;3.8;9.8;14.1;14.1;9.3;1.8;-4.8;-7.5;-7.5;-7.5;-7.5;-7.5;-7.8;-8.6;-9.8;-11.3;-13;-14.6;-15.9;-16.8;-17.2;-17.2;-17.2;-17.2;-17.2;-19.2;-24.3;-30.3;-33.5;-31.1;-23.3;-13.6;-5.9;-3;-3;-3;-3;-3;-3.1;-3.4;-4.1;-5.6;-8.4;-12.5;-17.2;-21.2;-22.9;-22.9;-22.9;-22.9;-22.9;-22.2;-20.4;-17.7;-14.6;-11.3;-8.1;-5.5;-3.7"/></line><line x1="2.5" y1="-3" x2="11.5" y2="-3" stroke="#2A2F3A" stroke-width="5.4" stroke-linecap="round"><animate attributeName="x1" dur="5.46s" repeatCount="indefinite" values="2.5;2.5;2.5;2.5;2.5;3;4.2;5.8;7;7.3;6.4;4.6;2.8;2;2;2;2;2;1.9;0.5;-4;-12.4;-23.3;-33.5;-40.7;-44.3;-45.2;-45.2;-45.2;-45.2;-45.2;-45.5;-46.1;-46.9;-47.7;-48.3;-48.7;-48.9;-49;-49;-49;-49;-49;-49;-49.2;-48.2;-43.2;-33;-20.1;-8.6;-1.5;1.4;2;2;2;2;2;2.7;4.4;5.8;6.2;5.3;3.4;1.4;-0.2;-0.8;-0.8;-0.8;-0.8;-0.8;-0.7;-0.4;0;0.6;1.1;1.6;2.1;2.4"/><animate attributeName="y1" dur="5.46s" repeatCount="indefinite" values="-3;-3;-3;-3;-3;-2.1;0;2;3;2.5;1;-0.9;-2.4;-3;-3;-3;-3;-3;-1.1;3.8;9.8;14.1;14.1;9.3;1.8;-4.8;-7.5;-7.5;-7.5;-7.5;-7.5;-7.8;-8.6;-9.8;-11.3;-13;-14.6;-15.9;-16.8;-17.2;-17.2;-17.2;-17.2;-17.2;-19.2;-24.3;-30.3;-33.5;-31.1;-23.3;-13.6;-5.9;-3;-3;-3;-3;-3;-3.1;-3.4;-4.1;-5.6;-8.4;-12.5;-17.2;-21.2;-22.9;-22.9;-22.9;-22.9;-22.9;-22.2;-20.4;-17.7;-14.6;-11.3;-8.1;-5.5;-3.7"/><animate attributeName="x2" dur="5.46s" repeatCount="indefinite" values="11.5;11.5;11.5;11.5;11.5;12;13.2;14.8;16;16.3;15.4;13.6;11.8;11;11;11;11;11;10.8;9;3;-8.3;-22.9;-36.8;-46.6;-51.6;-53;-53;-53;-53;-53;-53.1;-53.4;-53.5;-53.4;-53;-52.3;-51.5;-50.8;-50.6;-50.6;-50.6;-50.6;-50.6;-50.2;-47.8;-40.7;-28.3;-13.4;-0.5;7.3;10.4;11;11;11;11;11;11.7;13.3;14.5;14.4;12.7;9.9;6.8;4.5;3.7;3.7;3.7;3.7;3.7;4.1;5.1;6.5;7.9;9.3;10.3;11;11.4"/><animate attributeName="y2" dur="5.46s" repeatCount="indefinite" values="-3;-3;-3;-3;-3;-2.1;0;2;3;2.5;1;-0.9;-2.4;-3;-3;-3;-3;-3;-0.3;6.7;15.4;22.1;23.1;17.7;8.6;0.4;-3;-3;-3;-3;-3;-3.1;-3.3;-3.7;-4.4;-5.2;-6.3;-7.3;-8;-8.3;-8.3;-8.3;-8.3;-8.3;-10.2;-15.3;-21.6;-25.8;-25.1;-19.4;-11.6;-5.4;-3;-3;-3;-3;-3;-2.8;-2.2;-1.6;-1.8;-3.2;-6.2;-10.1;-13.6;-15.1;-15.1;-15.1;-15.1;-15.1;-14.6;-13.2;-11.4;-9.4;-7.5;-5.7;-4.3;-3.4"/></line><line x1="0" y1="-79.9" x2="-1.1" y2="-64.5" stroke="#1D3FA6" stroke-width="7" stroke-linecap="round"><animate attributeName="x1" dur="5.46s" repeatCount="indefinite" values="0;0;0;0;0;0.5;1.8;3.7;5.8;7.8;9.5;10.6;11.2;11.4;11.4;11.4;11.4;11.4;12;13.4;15.4;17.7;20.1;22.3;24.2;25.4;25.9;25.9;25.9;25.9;25.9;26;26.4;26.8;27.3;27.6;27.9;28;28;28;28;28;28;28;27.6;26.6;25;22.7;19.9;16.9;14.2;12.2;11.4;11.4;11.4;11.4;11.4;11.2;10.6;9.5;7.8;5.8;3.7;1.8;0.5;0;0;0;0;0;0;0;0;0;0;0;0;0"/><animate attributeName="y1" dur="5.46s" repeatCount="indefinite" values="-79.9;-79.9;-79.9;-79.9;-79.9;-78.9;-76;-71.5;-65.6;-58.9;-52.1;-46;-41.7;-40;-40;-40;-40;-40;-39.9;-39.6;-39.2;-38.7;-38.2;-37.6;-37.1;-36.7;-36.6;-36.6;-36.6;-36.6;-36.6;-35.9;-34.2;-31.6;-28.6;-25.4;-22.3;-19.7;-17.9;-17.2;-17.2;-17.2;-17.2;-17.2;-18;-20.3;-23.5;-27.2;-31.1;-34.6;-37.4;-39.3;-40;-40;-40;-40;-40;-42.3;-48.5;-57.3;-67.3;-77.2;-86.2;-93.4;-98.1;-99.9;-99.9;-99.9;-99.9;-99.9;-99.2;-97.4;-94.7;-91.6;-88.2;-85.1;-82.5;-80.6"/><animate attributeName="x2" dur="5.46s" repeatCount="indefinite" values="-1.1;-1.1;-1.1;-1.1;-1.1;-0.5;1;3.1;5.6;7.9;9.9;11.3;12.1;12.4;12.4;12.4;12.4;12.4;12.9;14.3;16.2;18.4;20.7;22.9;24.6;25.8;26.2;26.2;26.2;26.2;26.2;26.6;27.7;29.1;30.7;32.3;33.6;34.7;35.3;35.5;35.5;35.5;35.5;35.5;35;33.4;30.9;27.5;23.7;19.7;16;13.4;12.4;12.4;12.4;12.4;12.4;13.8;17.3;21.1;22.9;20.8;15.1;8.1;2.6;0.5;0.5;0.5;0.5;0.5;-1.1;-5.4;-10.8;-14.8;-15.2;-11.9;-6.9;-2.7"/><animate attributeName="y2" dur="5.46s" repeatCount="indefinite" values="-64.5;-64.5;-64.5;-64.5;-64.5;-63.4;-60.5;-56;-50.1;-43.4;-36.6;-30.5;-26.2;-24.5;-24.5;-24.5;-24.5;-24.5;-24.4;-24.2;-23.8;-23.3;-22.7;-22.1;-21.6;-21.2;-21.1;-21.1;-21.1;-21.1;-21.1;-20.4;-18.7;-16.3;-13.5;-10.6;-7.9;-5.7;-4.2;-3.7;-3.7;-3.7;-3.7;-3.7;-4.4;-6.3;-9.2;-12.5;-16.1;-19.3;-22;-23.9;-24.5;-24.5;-24.5;-24.5;-24.5;-27.1;-34.5;-47.1;-63.6;-81.3;-96.8;-107.6;-113.5;-115.4;-115.4;-115.4;-115.4;-115.4;-114.6;-111.9;-105.8;-96.3;-85.1;-75.2;-68.6;-65.4"/></line><line x1="-1.1" y1="-64.5" x2="-0.6" y2="-50.5" stroke="#E3AC86" stroke-width="5.4" stroke-linecap="round"><animate attributeName="x1" dur="5.46s" repeatCount="indefinite" values="-1.1;-1.1;-1.1;-1.1;-1.1;-0.5;1;3.1;5.6;7.9;9.9;11.3;12.1;12.4;12.4;12.4;12.4;12.4;12.9;14.3;16.2;18.4;20.7;22.9;24.6;25.8;26.2;26.2;26.2;26.2;26.2;26.6;27.7;29.1;30.7;32.3;33.6;34.7;35.3;35.5;35.5;35.5;35.5;35.5;35;33.4;30.9;27.5;23.7;19.7;16;13.4;12.4;12.4;12.4;12.4;12.4;13.8;17.3;21.1;22.9;20.8;15.1;8.1;2.6;0.5;0.5;0.5;0.5;0.5;-1.1;-5.4;-10.8;-14.8;-15.2;-11.9;-6.9;-2.7"/><animate attributeName="y1" dur="5.46s" repeatCount="indefinite" values="-64.5;-64.5;-64.5;-64.5;-64.5;-63.4;-60.5;-56;-50.1;-43.4;-36.6;-30.5;-26.2;-24.5;-24.5;-24.5;-24.5;-24.5;-24.4;-24.2;-23.8;-23.3;-22.7;-22.1;-21.6;-21.2;-21.1;-21.1;-21.1;-21.1;-21.1;-20.4;-18.7;-16.3;-13.5;-10.6;-7.9;-5.7;-4.2;-3.7;-3.7;-3.7;-3.7;-3.7;-4.4;-6.3;-9.2;-12.5;-16.1;-19.3;-22;-23.9;-24.5;-24.5;-24.5;-24.5;-24.5;-27.1;-34.5;-47.1;-63.6;-81.3;-96.8;-107.6;-113.5;-115.4;-115.4;-115.4;-115.4;-115.4;-114.6;-111.9;-105.8;-96.3;-85.1;-75.2;-68.6;-65.4"/><animate attributeName="x2" dur="5.46s" repeatCount="indefinite" values="-0.6;-0.6;-0.6;-0.6;-0.6;0;1.5;3.8;6.3;8.7;10.8;12.2;13.1;13.4;13.4;13.4;13.4;13.4;13.9;15.2;17.1;19.3;21.5;23.6;25.2;26.4;26.8;26.8;26.8;26.8;26.8;26.3;25;23.1;21.3;20.2;20;20.7;21.6;22;22;22;22;22;21.2;19.4;17.3;15.5;14.5;14;13.7;13.5;13.4;13.4;13.4;13.4;13.4;16.3;23.5;31.8;36.5;34.2;25.1;13.4;4.1;0.5;0.5;0.5;0.5;0.5;0.4;-0.1;-0.7;-1.3;-1.6;-1.5;-1.1;-0.7"/><animate attributeName="y2" dur="5.46s" repeatCount="indefinite" values="-50.5;-50.5;-50.5;-50.5;-50.5;-49.4;-46.5;-42;-36.1;-29.5;-22.6;-16.6;-12.2;-10.6;-10.6;-10.6;-10.6;-10.6;-10.5;-10.2;-9.8;-9.3;-8.7;-8.1;-7.6;-7.2;-7.1;-7.1;-7.1;-7.1;-7.1;-6.4;-5;-3.7;-3.1;-3.6;-4.7;-6;-6.9;-7.2;-7.2;-7.2;-7.2;-7.2;-7;-6.5;-5.9;-5.4;-5.5;-6.5;-8.2;-9.9;-10.6;-10.6;-10.6;-10.6;-10.6;-13.3;-22;-38;-60.5;-85.3;-106.6;-120.5;-127.4;-129.4;-129.4;-129.4;-129.4;-129.4;-128.6;-124.8;-115.5;-100.1;-81.8;-65.8;-55.8;-51.5"/></line><line x1="-0.6" y1="-50.5" x2="-0.4" y2="-45.9" stroke="#E3AC86" stroke-width="4.4" stroke-linecap="round"><animate attributeName="x1" dur="5.46s" repeatCount="indefinite" values="-0.6;-0.6;-0.6;-0.6;-0.6;0;1.5;3.8;6.3;8.7;10.8;12.2;13.1;13.4;13.4;13.4;13.4;13.4;13.9;15.2;17.1;19.3;21.5;23.6;25.2;26.4;26.8;26.8;26.8;26.8;26.8;26.3;25;23.1;21.3;20.2;20;20.7;21.6;22;22;22;22;22;21.2;19.4;17.3;15.5;14.5;14;13.7;13.5;13.4;13.4;13.4;13.4;13.4;16.3;23.5;31.8;36.5;34.2;25.1;13.4;4.1;0.5;0.5;0.5;0.5;0.5;0.4;-0.1;-0.7;-1.3;-1.6;-1.5;-1.1;-0.7"/><animate attributeName="y1" dur="5.46s" repeatCount="indefinite" values="-50.5;-50.5;-50.5;-50.5;-50.5;-49.4;-46.5;-42;-36.1;-29.5;-22.6;-16.6;-12.2;-10.6;-10.6;-10.6;-10.6;-10.6;-10.5;-10.2;-9.8;-9.3;-8.7;-8.1;-7.6;-7.2;-7.1;-7.1;-7.1;-7.1;-7.1;-6.4;-5;-3.7;-3.1;-3.6;-4.7;-6;-6.9;-7.2;-7.2;-7.2;-7.2;-7.2;-7;-6.5;-5.9;-5.4;-5.5;-6.5;-8.2;-9.9;-10.6;-10.6;-10.6;-10.6;-10.6;-13.3;-22;-38;-60.5;-85.3;-106.6;-120.5;-127.4;-129.4;-129.4;-129.4;-129.4;-129.4;-128.6;-124.8;-115.5;-100.1;-81.8;-65.8;-55.8;-51.5"/><animate attributeName="x2" dur="5.46s" repeatCount="indefinite" values="-0.4;-0.4;-0.4;-0.4;-0.4;0.4;2.6;5.7;9.1;12.4;15;16.8;17.7;18;18;18;18;18;18.5;19.8;21.7;23.9;26.1;28.2;29.8;31;31.4;31.4;31.4;31.4;31.4;30.9;29.6;27.7;25.9;24.8;24.6;25.3;26.2;26.6;26.6;26.6;26.6;26.6;25.8;24;21.9;20.1;19.1;18.6;18.3;18.1;18;18;18;18;18;20.9;28;36;40.2;37;26.9;14.3;4.4;0.5;0.5;0.5;0.5;0.5;0.9;1.7;2.6;3.1;2.9;2;0.8;-0.1"/><animate attributeName="y2" dur="5.46s" repeatCount="indefinite" values="-45.9;-45.9;-45.9;-45.9;-45.9;-44.9;-42;-37.8;-32.5;-26.7;-20.9;-15.7;-12;-10.6;-10.6;-10.6;-10.6;-10.6;-10.5;-10.2;-9.8;-9.3;-8.7;-8.1;-7.6;-7.2;-7.1;-7.1;-7.1;-7.1;-7.1;-6.4;-5;-3.7;-3.1;-3.6;-4.7;-6;-6.9;-7.2;-7.2;-7.2;-7.2;-7.2;-7;-6.5;-5.9;-5.4;-5.5;-6.5;-8.2;-9.9;-10.6;-10.6;-10.6;-10.6;-10.6;-13.5;-22.9;-39.8;-63.3;-89;-110.8;-125;-132;-134;-134;-134;-134;-134;-133.1;-129.1;-118.7;-101.3;-80.7;-62.8;-51.6;-46.9"/></line></svg>
